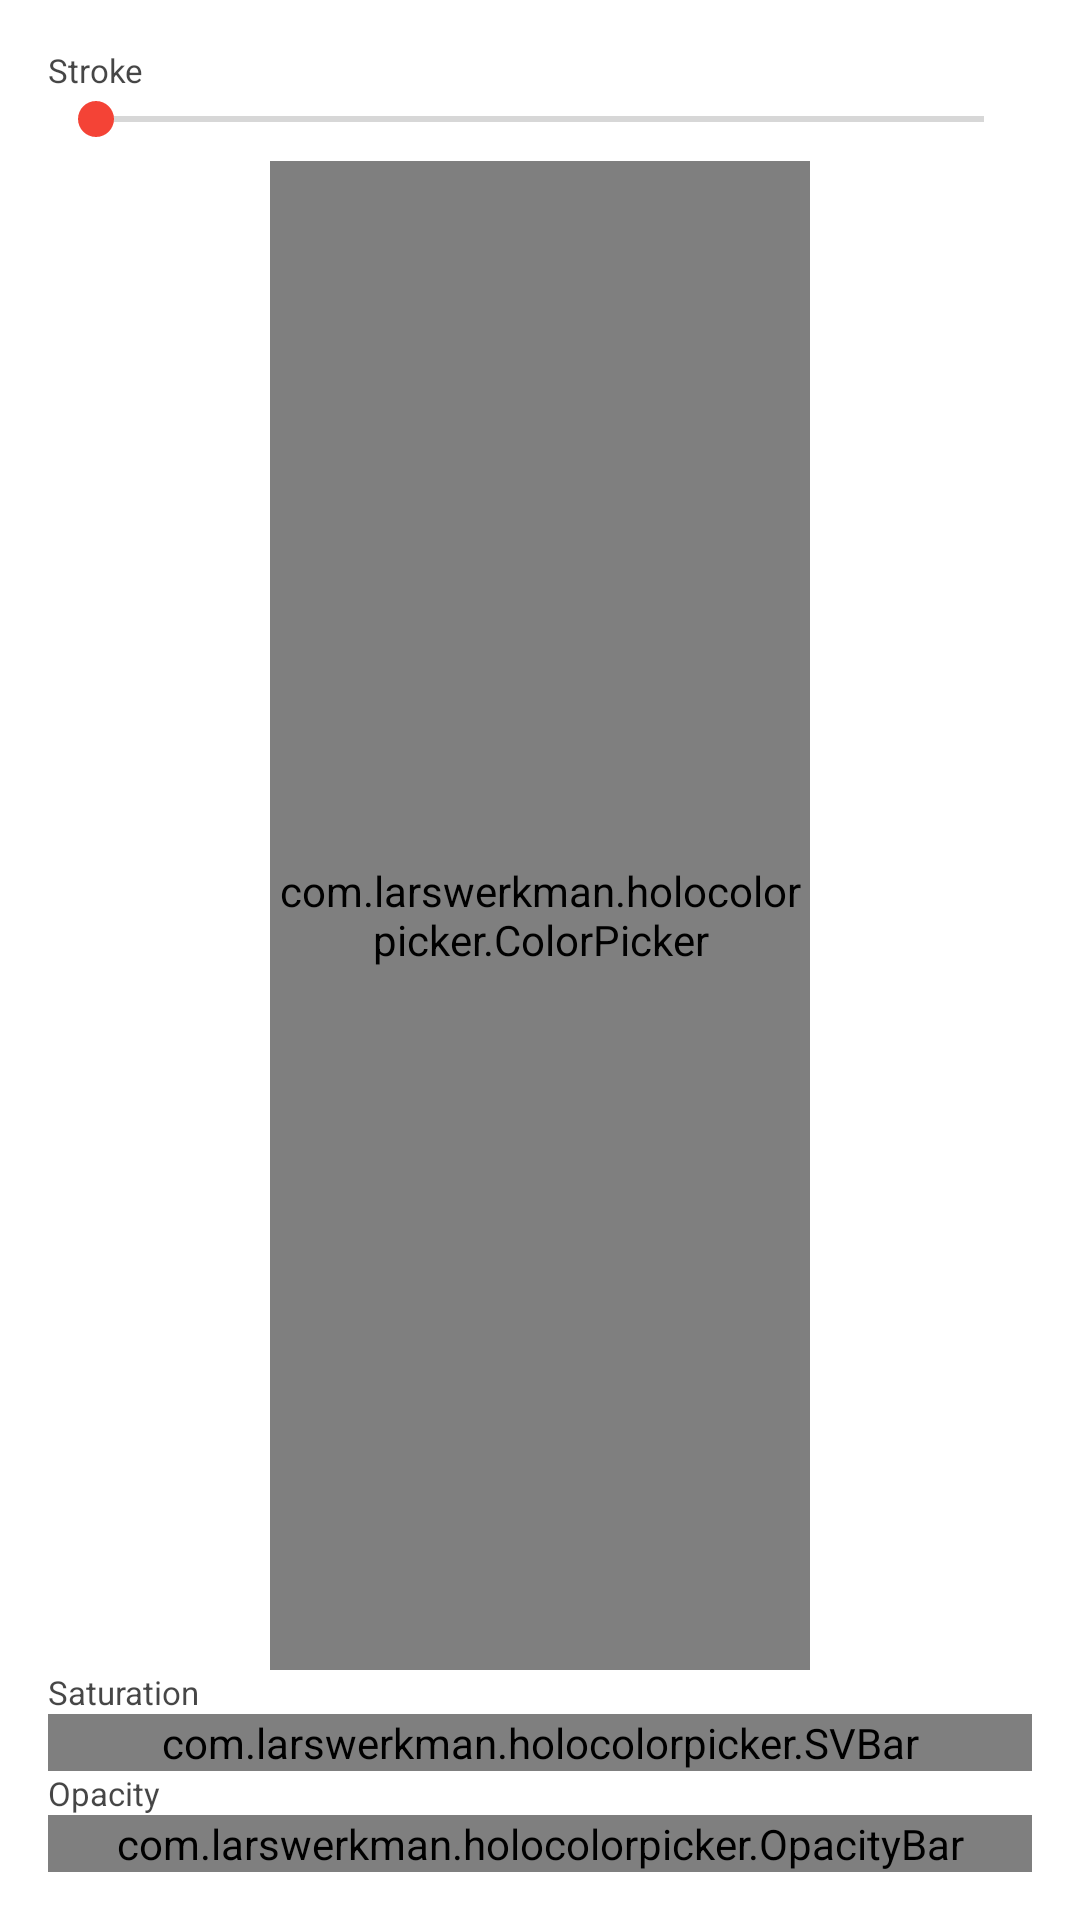

Android layout source for this screen:
<!-- AndroidManifest.xml: application theme AdvantageNotesTheme.ApiSpec.Branded -->
<!-- res/layout/popup_sketch_stroke.xml -->
<?xml version="1.0" encoding="utf-8"?>
<LinearLayout xmlns:android="http://schemas.android.com/apk/res/android"
  android:layout_width="match_parent"
  android:layout_height="match_parent"
  android:background="@drawable/bg_popup"
  android:orientation="vertical"
  android:paddingBottom="@dimen/activity_vertical_margin"
  android:paddingLeft="@dimen/activity_horizontal_margin"
  android:paddingRight="@dimen/activity_horizontal_margin"
  android:paddingTop="@dimen/activity_vertical_margin">

  <TextView
    android:layout_width="match_parent"
    android:layout_height="wrap_content"
    android:text="@string/stroke"
    style="@style/Text.Small" />

  <LinearLayout
    android:layout_width="match_parent"
    android:layout_height="wrap_content"
    android:orientation="horizontal">

    <ImageView
      android:id="@+id/stroke_circle"
      android:layout_width="wrap_content"
      android:layout_height="match_parent"
      android:contentDescription="@string/stroke_size"
      android:src="@drawable/circle" />

    <SeekBar
      android:id="@+id/stroke_seekbar"
      android:layout_width="match_parent"
      android:layout_height="match_parent" />
  </LinearLayout>

  <com.larswerkman.holocolorpicker.ColorPicker
    android:id="@+id/stroke_color_picker"
    android:layout_width="180dp"
    android:layout_height="0dp"
    android:layout_gravity="center_horizontal"
    android:layout_marginTop="5dp"
    android:layout_weight="0.06" />

  <TextView
    android:layout_width="match_parent"
    android:layout_height="wrap_content"
    android:text="@string/saturation"
    style="@style/Text.Small" />

  <com.larswerkman.holocolorpicker.SVBar
    android:id="@+id/svbar"
    android:layout_width="match_parent"
    android:layout_height="wrap_content"
    style="@style/Text.Small" />

  <TextView
    android:layout_width="match_parent"
    android:layout_height="wrap_content"
    android:text="@string/opacity"
    style="@style/Text.Small" />

  <com.larswerkman.holocolorpicker.OpacityBar
    android:id="@+id/opacitybar"
    android:layout_width="match_parent"
    android:layout_height="wrap_content" />

</LinearLayout>
<!-- resources referenced by this layout -->
<resources>
  <dimen name="activity_horizontal_margin">16dp</dimen>
  <dimen name="activity_vertical_margin">16dp</dimen>
  <string name="opacity">Opacity</string>
  <string name="saturation">Saturation</string>
  <string name="stroke">Stroke</string>
  <string name="stroke_size">stroke size</string>
  <style name="Text.Small">
          <item name="android:textSize">11sp</item>
      </style>
  <style name="AdvantageNotesTheme.ApiSpec.Branded">
          <item name="android:windowBackground">@drawable/branded_background</item>
      </style>
</resources>
